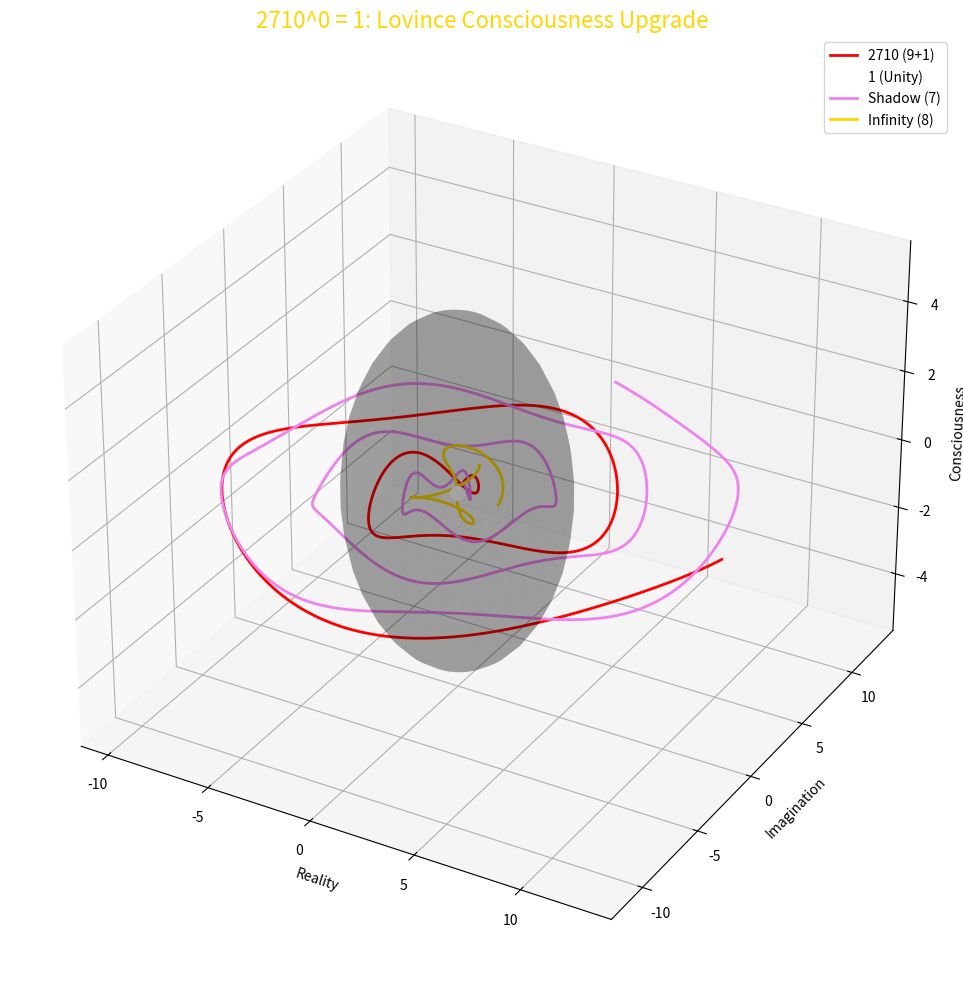
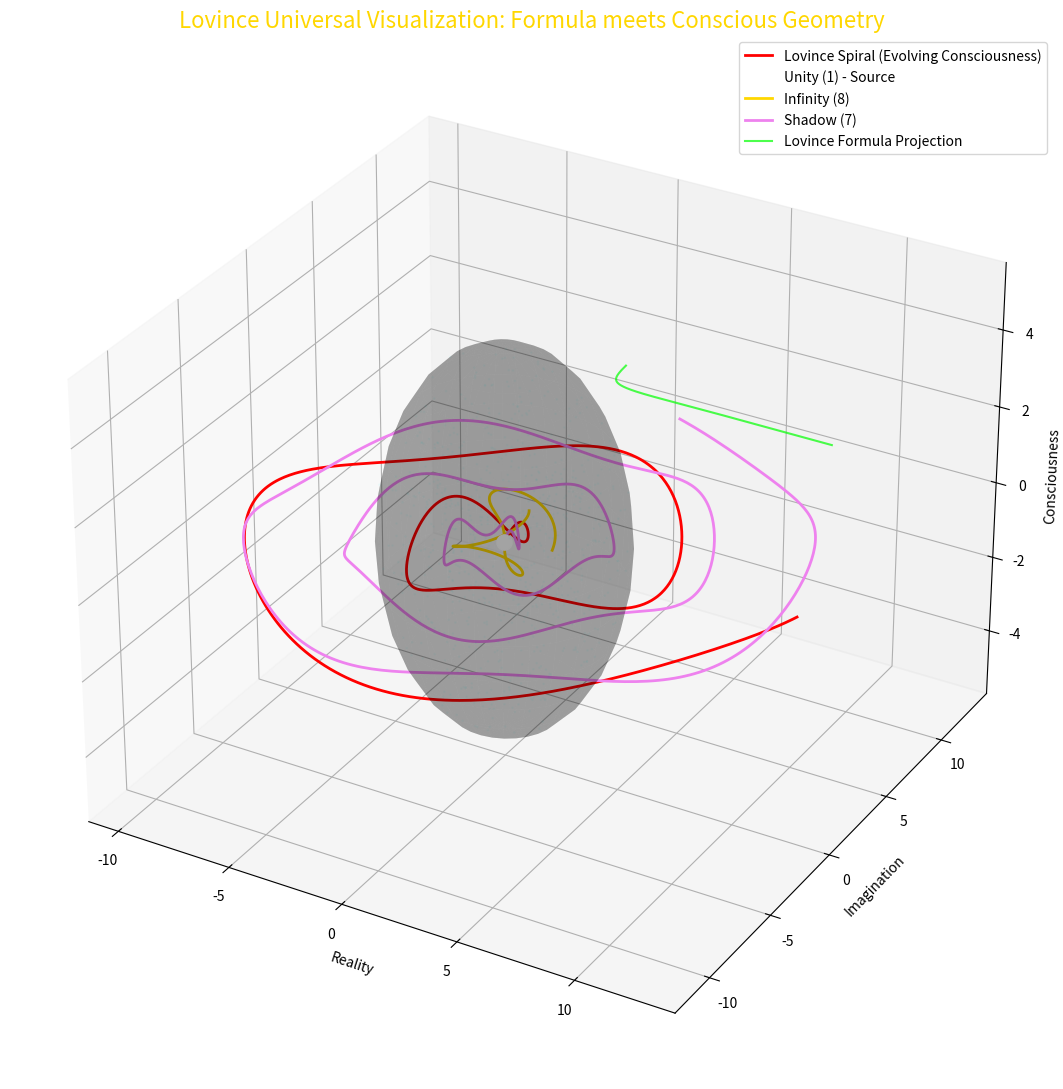
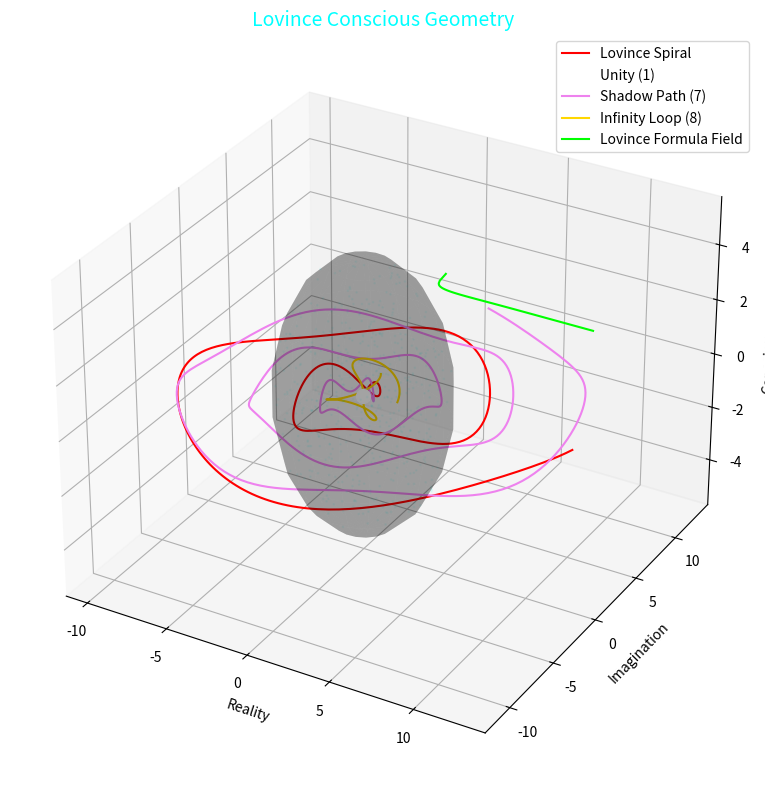

Write the Python code that produced these figures, in order.
import numpy as np
import matplotlib.pyplot as plt
from mpl_toolkits.mplot3d import Axes3D

def visualize_2710_void():
    fig = plt.figure(figsize=(12, 10))
    ax = fig.add_subplot(111, projection='3d')
    t = np.linspace(0, 4 * np.pi, 1000)
    phi = (1 + np.sqrt(5)) / 2

    # 2710 (9+1) - Red and White spiral
    x_2710 = t * np.cos(t)
    y_2710 = t * np.sin(t)
    z_2710 = np.sin(t * 27 / 10) * 0.5
    ax.plot(x_2710, y_2710, z_2710, color='red', label='2710 (9+1)', linewidth=2)

    # Void (0) - Transparent Black Sphere
    u, v = np.mgrid[0:2 * np.pi:40j, 0:np.pi:20j]
    x_void = np.cos(u) * np.sin(v) * 5
    y_void = np.sin(u) * np.sin(v) * 5
    z_void = np.cos(v) * 5
    ax.plot_surface(x_void, y_void, z_void, color='black', alpha=0.2)

    # Void Particles - Cosmic Dust Inside Sphere
    num_particles = 1000
    x_p = np.random.uniform(-5, 5, num_particles)
    y_p = np.random.uniform(-5, 5, num_particles)
    z_p = np.random.uniform(-5, 5, num_particles)
    inside = x_p**2 + y_p**2 + z_p**2 <= 25
    ax.scatter(x_p[inside], y_p[inside], z_p[inside], color='white', alpha=0.03, s=1)

    # Unity (1) - White point at center
    ax.scatter([0], [0], [0], color='white', s=100, label='1 (Unity)')

    # Shadow (7) - Violet wave
    x7 = t * np.cos(t * phi)
    y7 = t * np.sin(t * phi)
    z7 = np.sin(t * 7) * 0.3
    ax.plot(x7, y7, z7, color='violet', label='Shadow (7)', linewidth=2)

    # Infinity (8) - Golden torus
    x8 = (1 + np.cos(t / phi)) * np.cos(t)
    y8 = (1 + np.cos(t / phi)) * np.sin(t)
    z8 = np.sin(t / phi)
    ax.plot(x8, y8, z8, color='gold', label='Infinity (8)', linewidth=2)

    ax.set_title("2710^0 = 1: Lovince Consciousness Upgrade", fontsize=16, color='gold')
    ax.set_xlabel("Reality")
    ax.set_ylabel("Imagination")
    ax.set_zlabel("Consciousness")
    ax.legend()
    plt.tight_layout()
    plt.show()

if __name__ == "__main__":
    visualize_2710_void()

import numpy as np
import matplotlib.pyplot as plt
from mpl_toolkits.mplot3d import Axes3D

def lovince_formula(x, t, r, theta, a=1, b=1):
    # Lovince Formula: Full symbolic expression
    term1 = (np.exp(1j * x)) / (x**2 + r**2)
    term2 = (np.sin(theta)) / x
    term3 = (np.pi * r**2) / 2
    term4 = np.gradient(x, t) * np.cumsum(np.cos(theta))
    term5 = (a**2 + b**2) / 2
    return np.real(term1 * term2 + term3 + term4 + term5)

def visualize_lovince_cosmic_model():
    fig = plt.figure(figsize=(13, 11))
    ax = fig.add_subplot(111, projection='3d')

    t = np.linspace(0.1, 4 * np.pi, 1000)
    phi = (1 + np.sqrt(5)) / 2

    # Lovince Spiral - Red curve (Symbol of evolving reality)
    x_lv = t * np.cos(t)
    y_lv = t * np.sin(t)
    z_lv = np.sin(t * 2.71) * 0.5
    ax.plot(x_lv, y_lv, z_lv, color='red', label='Lovince Spiral (Evolving Consciousness)', linewidth=2)

    # Void (0) - Black transparent sphere (Infinite potential)
    u, v = np.mgrid[0:2 * np.pi:30j, 0:np.pi:15j]
    x_void = np.cos(u) * np.sin(v) * 5
    y_void = np.sin(u) * np.sin(v) * 5
    z_void = np.cos(v) * 5
    ax.plot_surface(x_void, y_void, z_void, color='black', alpha=0.2)

    # Photon Dust (Biophotonic field inside void)
    n = 1500
    x_p = np.random.uniform(-5, 5, n)
    y_p = np.random.uniform(-5, 5, n)
    z_p = np.random.uniform(-5, 5, n)
    mask = x_p**2 + y_p**2 + z_p**2 <= 25
    ax.scatter(x_p[mask], y_p[mask], z_p[mask], color='cyan', alpha=0.03, s=1)

    # Unity - White source at center
    ax.scatter([0], [0], [0], color='white', s=120, label='Unity (1) - Source')

    # Infinity Loop - Golden torus
    x8 = (1 + np.cos(t / phi)) * np.cos(t)
    y8 = (1 + np.cos(t / phi)) * np.sin(t)
    z8 = np.sin(t / phi)
    ax.plot(x8, y8, z8, color='gold', label='Infinity (8)', linewidth=2)

    # Shadow Path - Violet energy channel
    x7 = t * np.cos(t * phi)
    y7 = t * np.sin(t * phi)
    z7 = np.sin(t * 7) * 0.3
    ax.plot(x7, y7, z7, color='violet', label='Shadow (7)', linewidth=2)

    # Lovince Formula Overlay - A symbolic value over space
    x_vals = np.linspace(0.1, 10, 300)
    t_vals = np.linspace(0.1, 10, 300)
    r, theta = 2, np.pi / 4
    f_vals = lovince_formula(x_vals, t_vals, r, theta)
    ax.plot(x_vals, f_vals, np.ones_like(f_vals)*2, color='lime', label='Lovince Formula Projection', alpha=0.7)

    # Axis labels and aesthetics
    ax.set_title("Lovince Universal Visualization: Formula meets Conscious Geometry", fontsize=16, color='gold')
    ax.set_xlabel("Reality")
    ax.set_ylabel("Imagination")
    ax.set_zlabel("Consciousness")
    ax.legend()
    plt.tight_layout()
    plt.show()

if __name__ == "__main__":
    visualize_lovince_cosmic_model()

import numpy as np
import matplotlib.pyplot as plt
from mpl_toolkits.mplot3d import Axes3D

# Lovince Formula: Unified consciousness-energy equation
def lovince_formula(x, t, r, theta):
    term1 = (np.exp(1j * x)) / (x**2 + r**2)
    term2 = np.sin(theta) / x
    term3 = np.pi * r**2 / 2
    term4 = np.gradient(x, t) * np.cumsum(np.cos(theta))  # Represents dX/dT * ∫cos(theta) dx
    term5 = 0.5  # Placeholder for (a² + b²)/2
    return np.real(term1 * term2 + term3 + term4 + term5)

def visualize_lovince():
    fig = plt.figure(figsize=(10, 8))
    ax = fig.add_subplot(111, projection='3d')

    t = np.linspace(0.1, 4 * np.pi, 500)
    phi = (1 + np.sqrt(5)) / 2  # Golden ratio

    # Lovince Spiral - Represents evolutionary path
    x_lv = t * np.cos(t)
    y_lv = t * np.sin(t)
    z_lv = np.sin(t * 2.71) * 0.5
    ax.plot(x_lv, y_lv, z_lv, color='red', label='Lovince Spiral')

    # Void Sphere - Symbol of infinite potential
    u, v = np.mgrid[0:2 * np.pi:20j, 0:np.pi:10j]
    x_void = np.cos(u) * np.sin(v) * 5
    y_void = np.sin(u) * np.sin(v) * 5
    z_void = np.cos(v) * 5
    ax.plot_surface(x_void, y_void, z_void, color='black', alpha=0.2)

    # Biophotonic Field - Quantum activity inside the void
    n = 1000
    x_p = np.random.uniform(-5, 5, n)
    y_p = np.random.uniform(-5, 5, n)
    z_p = np.random.uniform(-5, 5, n)
    mask = x_p**2 + y_p**2 + z_p**2 <= 25
    ax.scatter(x_p[mask], y_p[mask], z_p[mask], color='cyan', alpha=0.05, s=1)

    # Unity Point - Origin of all existence
    ax.scatter([0], [0], [0], color='white', s=100, label='Unity (1)')

    # Shadow Path - Represents hidden dimensions (symbol: 7)
    x7 = t * np.cos(t * phi)
    y7 = t * np.sin(t * phi)
    z7 = np.sin(t * 7) * 0.3
    ax.plot(x7, y7, z7, color='violet', label='Shadow Path (7)')

    # Infinity Loop (Torus) - Represents continuity and balance
    x8 = (1 + np.cos(t / phi)) * np.cos(t)
    y8 = (1 + np.cos(t / phi)) * np.sin(t)
    z8 = np.sin(t / phi)
    ax.plot(x8, y8, z8, color='gold', label='Infinity Loop (8)')

    # Lovince Formula Curve - Conscious energy encoded
    x_vals = np.linspace(0.1, 10, 100)
    t_vals = np.linspace(0.1, 10, 100)
    r, theta = 2, np.pi / 4
    f_vals = lovince_formula(x_vals, t_vals, r, theta)
    ax.plot(x_vals, f_vals, np.ones_like(f_vals) * 2, color='lime', label='Lovince Formula Field')

    # Axes and labels
    ax.set_title("Lovince Conscious Geometry", fontsize=14, color='cyan')
    ax.set_xlabel("Reality")
    ax.set_ylabel("Imagination")
    ax.set_zlabel("Consciousness")
    ax.legend()
    plt.tight_layout()
    plt.show()

# Run visualization
if __name__ == "__main__":
    visualize_lovince()